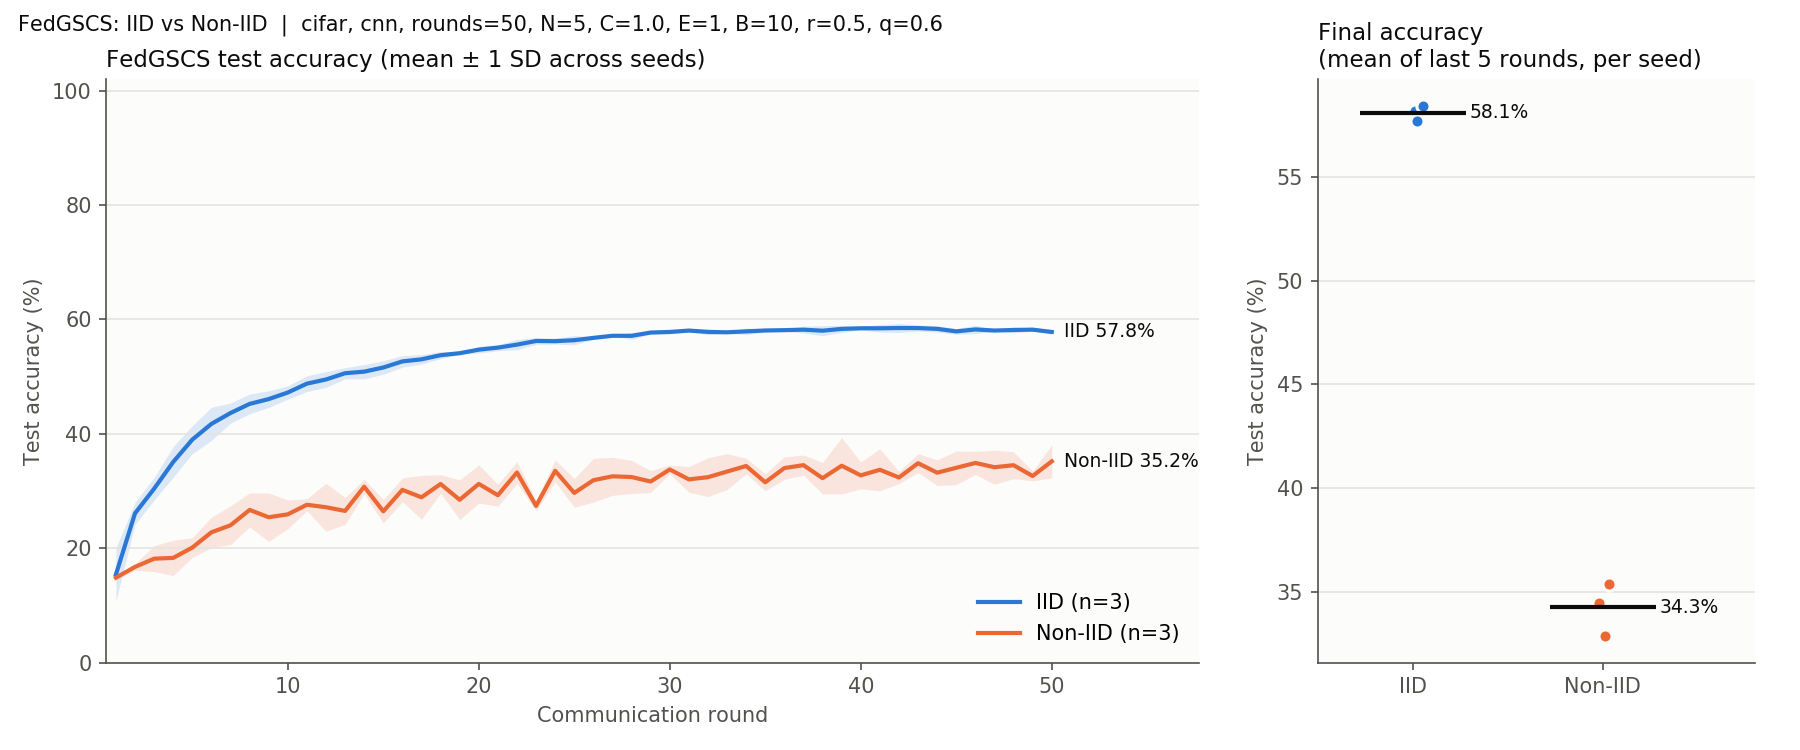

The table this chart was drawn from, first rows:
round, IID_mean, IID_sd, NonIID_mean, NonIID_sd
1, 15.39, 4.657, 14.85, 0.352
2, 26.09, 1.925, 16.72, 0.582
3, 30.39, 1.971, 18.16, 2.261
4, 35.07, 2.681, 18.3, 3.102
5, 38.98, 2.445, 20.11, 1.713
6, 41.73, 2.891, 22.77, 2.679
7, 43.63, 1.757, 24, 3.384
8, 45.22, 1.720, 26.69, 2.979
9, 46.06, 1.444, 25.41, 4.243
10, 47.21, 1.159, 25.91, 2.502
11, 48.76, 1.377, 27.59, 1.065
12, 49.49, 1.372, 27.16, 4.195
13, 50.58, 0.969, 26.51, 2.352
14, 50.86, 1.239, 30.75, 1.300
15, 51.58, 1.181, 26.44, 2.042
16, 52.65, 1.013, 30.19, 2.085
17, 53.01, 0.813, 28.89, 3.839
18, 53.74, 0.631, 31.22, 1.623
19, 54.09, 0.218, 28.46, 3.469
20, 54.7, 0.592, 31.24, 3.336
21, 55.06, 0.537, 29.25, 1.925
22, 55.58, 0.900, 33.23, 1.909
23, 56.22, 0.590, 27.4, 0.872
24, 56.19, 0.520, 33.52, 1.897
25, 56.35, 0.811, 29.66, 2.515
26, 56.76, 0.225, 31.88, 3.830
27, 57.13, 0.015, 32.56, 3.327
28, 57.12, 0.624, 32.44, 2.889
29, 57.7, 0.263, 31.65, 1.906
30, 57.8, 0.327, 33.76, 0.756
31, 58.04, 0.190, 32.03, 2.255
32, 57.81, 0.508, 32.41, 3.389
33, 57.74, 0.161, 33.39, 3.130
34, 57.9, 0.586, 34.37, 1.358
35, 58.06, 0.278, 31.52, 1.495
36, 58.11, 0.179, 34, 1.965
37, 58.2, 0.605, 34.52, 1.772
38, 58.02, 0.876, 32.24, 2.745
39, 58.33, 0.623, 34.41, 4.930
40, 58.44, 0.316, 32.73, 2.353
41, 58.44, 0.665, 33.71, 3.685
42, 58.49, 0.786, 32.35, 1.061
43, 58.48, 0.534, 34.85, 1.641
44, 58.34, 0.566, 33.2, 2.257
45, 57.9, 0.492, 34.05, 2.931
46, 58.24, 0.751, 34.9, 2.022
47, 58.05, 0.133, 34.15, 2.981
48, 58.14, 0.523, 34.5, 2.358
49, 58.2, 0.233, 32.62, 0.854
50, 57.8, 0.365, 35.18, 2.908
